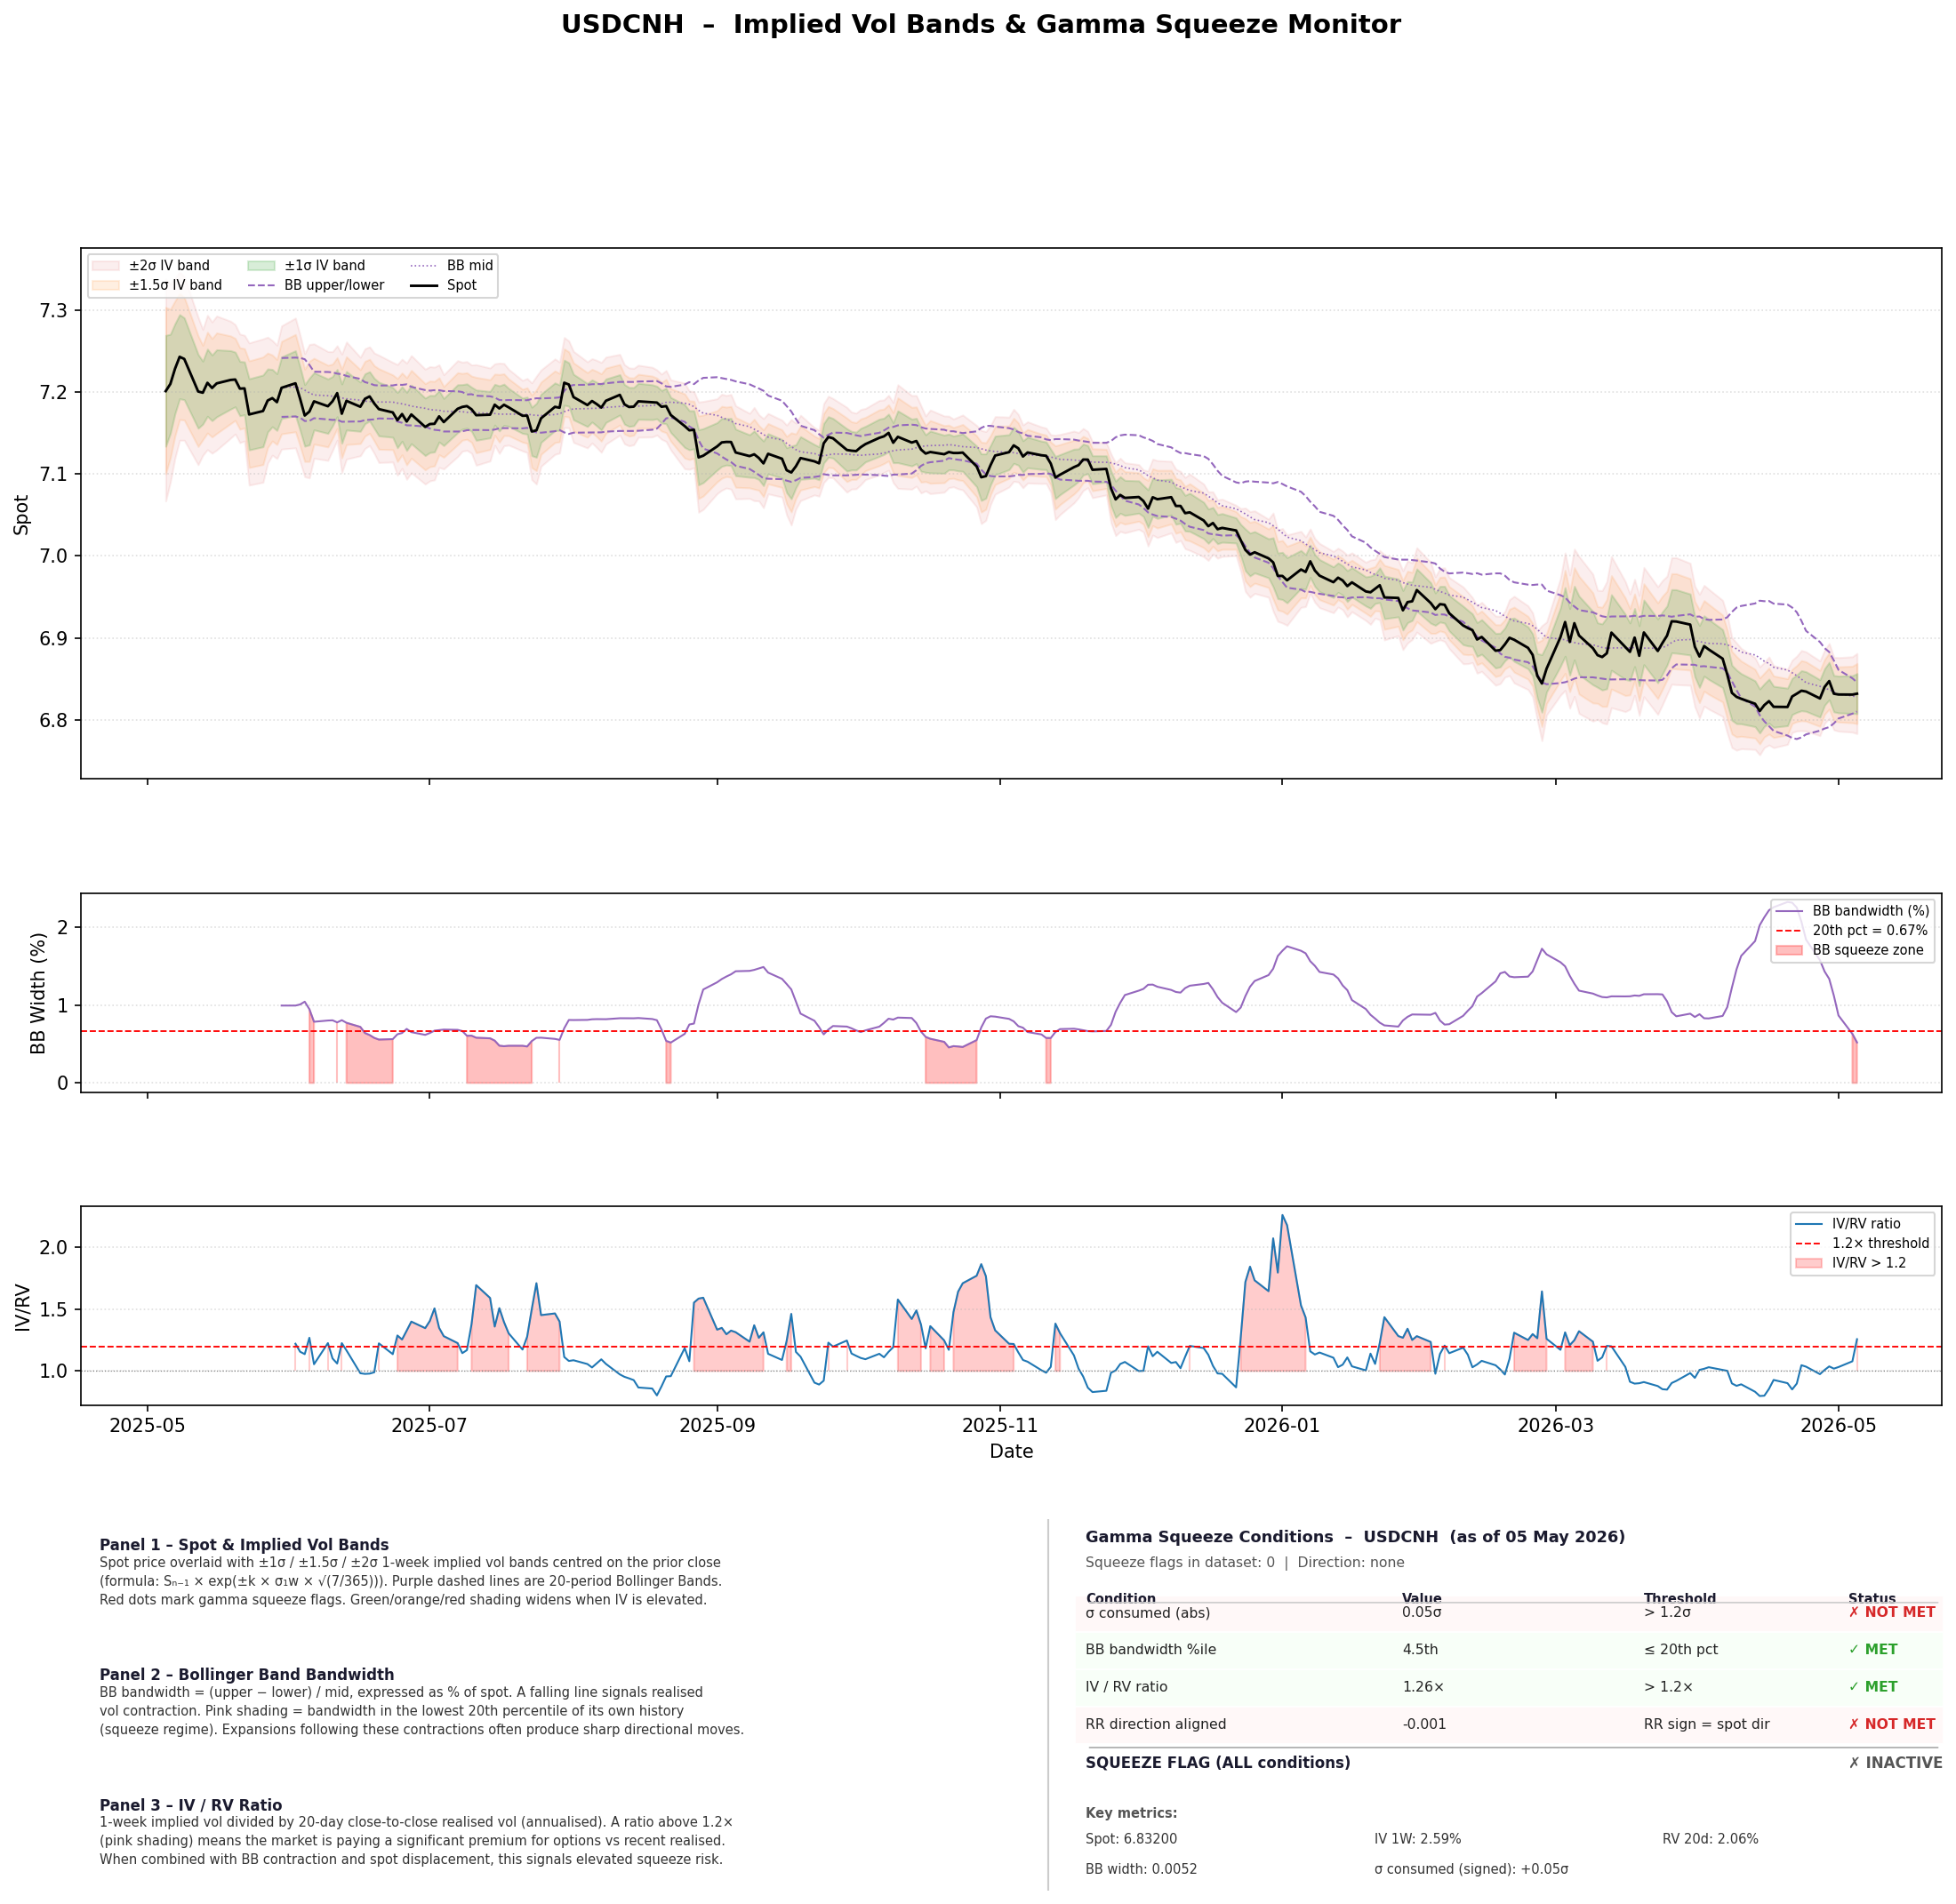

The file beside this chart, header and first rows:
date, spot, implied_vol_1w, risk_reversal_25d, iv_used, band_up_10, band_dn_10, band_up_15, band_dn_15, band_up_20, band_dn_20, sigma_consumed, abs_sigma, bb_mid, bb_upper, bb_lower, bb_bandwidth, bb_bandwidth_pct, bb_squeeze, log_return, rv_20d, iv_rv_ratio, iv_rv_flag, squeeze_flag
2025-05-05, 7.201, 0.06785, -0.008325, 0.06785, 7.269, 7.134, 7.303, 7.1, 7.338, 7.067, , , , , , , , False, , , , False, False
2025-05-06, 7.21, 0.06045, -0.008, 0.06045, 7.27, 7.15, 7.301, 7.12, 7.332, 7.09, 0.128, 0.128, , , , , , False, 0.001207, , , False, False
2025-05-07, 7.228, 0.0548, -0.007925, 0.0548, 7.283, 7.174, 7.311, 7.146, 7.339, 7.119, 0.3052, 0.3052, , , , , , False, 0.002563, , , False, False
2025-05-08, 7.243, 0.05112, -0.006675, 0.05112, 7.294, 7.192, 7.32, 7.166, 7.346, 7.141, 0.2651, 0.2651, , , , , , False, 0.002018, , , False, False
2025-05-09, 7.24, 0.0498, -0.005575, 0.0498, 7.29, 7.191, 7.316, 7.166, 7.341, 7.141, -0.05052, 0.05052, , , , , , False, -0.000359, , , False, False
2025-05-12, 7.201, 0.04512, -0.0063, 0.04512, 7.246, 7.156, 7.268, 7.133, 7.291, 7.111, -0.7923, 0.7923, , , , , , False, -0.005498, , , False, False
2025-05-13, 7.199, 0.03853, -0.00615, 0.03853, 7.238, 7.161, 7.257, 7.142, 7.276, 7.123, -0.03323, 0.03323, , , , , , False, -0.0002083, , , False, False
2025-05-14, 7.211, 0.04102, -0.00575, 0.04102, 7.252, 7.17, 7.273, 7.15, 7.294, 7.13, 0.3142, 0.3142, , , , , , False, 0.001679, , , False, False
2025-05-15, 7.205, 0.04013, -0.005475, 0.04013, 7.245, 7.165, 7.265, 7.145, 7.285, 7.125, -0.1533, 0.1533, , , , , , False, -0.000874, , , False, False
2025-05-16, 7.21, 0.04095, -0.005225, 0.04095, 7.252, 7.17, 7.272, 7.149, 7.293, 7.129, 0.1395, 0.1395, , , , , , False, 0.0007769, , , False, False
2025-05-19, 7.215, 0.0357, -0.0046, 0.0357, 7.25, 7.179, 7.268, 7.161, 7.286, 7.144, 0.1024, 0.1024, , , , , , False, 0.0005823, , , False, False
2025-05-20, 7.215, 0.03338, -0.004425, 0.03338, 7.249, 7.182, 7.265, 7.165, 7.282, 7.149, 0.01398, 0.01398, , , , , , False, 6.93005495812235e-05, , , False, False
2025-05-21, 7.204, 0.03322, -0.00425, 0.03322, 7.237, 7.171, 7.254, 7.155, 7.271, 7.138, -0.3321, 0.3321, , , , , , False, -0.00154, , , False, False
2025-05-22, 7.204, 0.0323, -0.004675, 0.0323, 7.237, 7.172, 7.253, 7.156, 7.269, 7.14, 0.00903, 0.00903, , , , , , False, 4.164208627438976e-05, , , False, False
2025-05-23, 7.173, 0.04367, -0.007075, 0.04367, 7.216, 7.129, 7.238, 7.108, 7.26, 7.086, -0.9846, 0.9846, , , , , , False, -0.004424, , , False, False
2025-05-26, 7.177, 0.044, -0.007375, 0.044, 7.221, 7.133, 7.243, 7.112, 7.265, 7.09, 0.09652, 0.09652, , , , , , False, 0.0005854, , , False, False
2025-05-27, 7.19, 0.0386, -0.007225, 0.0386, 7.228, 7.151, 7.247, 7.132, 7.267, 7.113, 0.2918, 0.2918, , , , , , False, 0.001782, , , False, False
2025-05-28, 7.192, 0.0351, -0.007225, 0.0351, 7.228, 7.158, 7.245, 7.14, 7.263, 7.123, 0.07526, 0.07526, , , , , , False, 0.0004033, , , False, False
2025-05-29, 7.188, 0.03475, -0.00605, 0.03475, 7.222, 7.153, 7.24, 7.136, 7.257, 7.119, -0.1398, 0.1398, , , , , , False, -0.0006815, , , False, False
2025-05-30, 7.205, 0.03768, -0.005375, 0.03768, 7.243, 7.168, 7.262, 7.149, 7.281, 7.13, 0.5047, 0.5047, 7.206, 7.241, 7.17, 0.009964, 100.0, False, 0.002432, , , False, False
2025-06-02, 7.211, 0.03965, -0.003875, 0.03965, 7.25, 7.171, 7.27, 7.151, 7.29, 7.132, 0.1459, 0.1459, 7.206, 7.242, 7.17, 0.009964, 100.0, False, 0.0007631, 0.03248, 1.221, True, False
2025-06-03, 7.192, 0.03875, -0.00395, 0.03875, 7.23, 7.153, 7.25, 7.134, 7.269, 7.115, -0.476, 0.476, 7.205, 7.242, 7.169, 0.01011, 100.0, False, -0.002625, 0.03352, 1.156, False, False
2025-06-04, 7.171, 0.0378, -0.00415, 0.0378, 7.209, 7.134, 7.228, 7.115, 7.247, 7.097, -0.5272, 0.5272, 7.202, 7.24, 7.165, 0.01046, 100.0, False, -0.002841, 0.03326, 1.136, False, False
2025-06-05, 7.176, 0.04098, -0.00455, 0.04098, 7.217, 7.135, 7.237, 7.115, 7.258, 7.095, 0.1275, 0.1275, 7.199, 7.233, 7.165, 0.009501, 20.0, True, 0.0006691, 0.03229, 1.269, True, False
2025-06-06, 7.189, 0.03505, -0.005075, 0.03505, 7.224, 7.154, 7.241, 7.136, 7.259, 7.119, 0.3061, 0.3061, 7.196, 7.225, 7.168, 0.00788, 16.67, True, 0.00174, 0.03323, 1.055, False, False
2025-06-09, 7.183, 0.0334, -0.00475, 0.0334, 7.216, 7.149, 7.233, 7.133, 7.249, 7.116, -0.1715, 0.1715, 7.195, 7.224, 7.167, 0.008039, 28.57, False, -0.000835, 0.02725, 1.226, True, False
2025-06-10, 7.189, 0.03025, -0.004625, 0.03025, 7.219, 7.159, 7.234, 7.144, 7.249, 7.129, 0.1832, 0.1832, 7.195, 7.224, 7.166, 0.008067, 37.5, False, 0.0008489, 0.02746, 1.102, False, False
2025-06-11, 7.199, 0.02888, -0.004625, 0.02888, 7.227, 7.17, 7.242, 7.156, 7.256, 7.141, 0.3281, 0.3281, 7.194, 7.222, 7.166, 0.007802, 11.11, True, 0.001376, 0.02723, 1.061, False, False
2025-06-12, 7.173, 0.0364, -0.005225, 0.0364, 7.21, 7.137, 7.228, 7.119, 7.246, 7.102, -0.8702, 0.8702, 7.193, 7.222, 7.164, 0.008082, 50.0, False, -0.003493, 0.0297, 1.225, True, False
2025-06-13, 7.189, 0.03587, -0.004525, 0.03587, 7.225, 7.154, 7.243, 7.136, 7.261, 7.118, 0.4331, 0.4331, 7.192, 7.22, 7.164, 0.007749, 9.091, True, 0.002186, 0.03073, 1.167, False, False
2025-06-16, 7.182, 0.0302, -0.004775, 0.0302, 7.212, 7.152, 7.227, 7.137, 7.242, 7.122, -0.2011, 0.2011, 7.19, 7.216, 7.164, 0.007217, 8.333, True, -0.001002, 0.03075, 0.9822, False, False
2025-06-17, 7.192, 0.03053, -0.00435, 0.03053, 7.222, 7.161, 7.237, 7.146, 7.253, 7.131, 0.3223, 0.3223, 7.189, 7.212, 7.166, 0.006433, 7.692, True, 0.00135, 0.03124, 0.977, False, False
2025-06-18, 7.195, 0.03022, -0.004125, 0.03022, 7.225, 7.165, 7.24, 7.15, 7.255, 7.135, 0.09519, 0.09519, 7.188, 7.211, 7.166, 0.00617, 7.143, True, 0.0004032, 0.03087, 0.9792, False, False
2025-06-19, 7.186, 0.0308, -0.004, 0.0308, 7.217, 7.155, 7.232, 7.14, 7.248, 7.125, -0.285, 0.285, 7.187, 7.208, 7.167, 0.005807, 6.667, True, -0.001196, 0.03112, 0.9897, False, False
2025-06-20, 7.179, 0.03295, -0.004225, 0.03295, 7.212, 7.146, 7.228, 7.13, 7.245, 7.114, -0.2246, 0.2246, 7.188, 7.208, 7.168, 0.005588, 6.25, True, -0.0009607, 0.02693, 1.224, True, False
2025-06-23, 7.175, 0.0306, -0.00435, 0.0306, 7.206, 7.145, 7.221, 7.13, 7.236, 7.115, -0.1218, 0.1218, 7.188, 7.208, 7.167, 0.005646, 11.76, True, -0.0005573, 0.02693, 1.136, False, False
2025-06-24, 7.166, 0.03402, -0.00485, 0.03402, 7.199, 7.132, 7.216, 7.115, 7.233, 7.098, -0.3118, 0.3118, 7.187, 7.209, 7.164, 0.006271, 27.78, False, -0.001325, 0.02644, 1.287, True, False
2025-06-25, 7.173, 0.03352, -0.005425, 0.03352, 7.206, 7.14, 7.223, 7.123, 7.24, 7.107, 0.2216, 0.2216, 7.186, 7.209, 7.162, 0.006433, 31.58, False, 0.001046, 0.02672, 1.255, True, False
2025-06-26, 7.164, 0.03575, -0.007025, 0.03575, 7.2, 7.129, 7.217, 7.111, 7.235, 7.093, -0.2726, 0.2726, 7.184, 7.209, 7.159, 0.00696, 40.0, False, -0.001269, 0.02696, 1.326, True, False
2025-06-27, 7.173, 0.03598, -0.006825, 0.03598, 7.208, 7.137, 7.226, 7.119, 7.244, 7.101, 0.2419, 0.2419, 7.183, 7.206, 7.159, 0.006545, 38.1, False, 0.0012, 0.02571, 1.399, True, False
2025-06-30, 7.157, 0.03538, -0.00675, 0.03538, 7.193, 7.122, 7.21, 7.105, 7.228, 7.088, -0.4243, 0.4243, 7.18, 7.202, 7.158, 0.006193, 22.73, False, -0.002121, 0.02627, 1.347, True, False
2025-07-01, 7.161, 0.03515, -0.005775, 0.03515, 7.196, 7.126, 7.213, 7.109, 7.231, 7.092, 0.09957, 0.09957, 7.179, 7.202, 7.155, 0.006434, 39.13, False, 0.0004889, 0.02502, 1.405, True, False
2025-07-02, 7.161, 0.03467, -0.0039, 0.03467, 7.196, 7.127, 7.213, 7.11, 7.23, 7.093, 0.008586, 0.008586, 7.178, 7.202, 7.154, 0.006736, 45.83, False, 4.189329777663059e-05, 0.02302, 1.506, True, False
2025-07-03, 7.17, 0.03152, -0.0039, 0.03152, 7.202, 7.139, 7.217, 7.123, 7.233, 7.108, 0.264, 0.264, 7.178, 7.202, 7.153, 0.006802, 48.0, False, 0.00127, 0.02337, 1.349, True, False
2025-07-04, 7.163, 0.02898, -0.00405, 0.02898, 7.192, 7.135, 7.207, 7.12, 7.221, 7.106, -0.2231, 0.2231, 7.176, 7.201, 7.152, 0.006873, 50.0, False, -0.0009767, 0.02261, 1.282, True, False
2025-07-07, 7.179, 0.02945, -0.00355, 0.02945, 7.209, 7.15, 7.224, 7.136, 7.238, 7.121, 0.5625, 0.5625, 7.176, 7.201, 7.152, 0.006839, 48.15, False, 0.002259, 0.02403, 1.225, True, False
2025-07-08, 7.182, 0.0273, -0.00335, 0.0273, 7.209, 7.155, 7.223, 7.141, 7.236, 7.128, 0.07839, 0.07839, 7.176, 7.2, 7.152, 0.006688, 39.29, False, 0.0003203, 0.02385, 1.145, False, False
2025-07-09, 7.183, 0.0272, -0.00325, 0.0272, 7.21, 7.156, 7.223, 7.142, 7.237, 7.129, 0.03676, 0.03676, 7.175, 7.197, 7.153, 0.006076, 13.79, True, 0.0001392, 0.02327, 1.169, False, False
2025-07-10, 7.179, 0.0271, -0.003325, 0.0271, 7.206, 7.152, 7.219, 7.139, 7.233, 7.125, -0.1439, 0.1439, 7.175, 7.197, 7.154, 0.006089, 16.67, True, -0.0005431, 0.01966, 1.379, True, False
2025-07-11, 7.172, 0.0309, -0.006075, 0.0309, 7.202, 7.141, 7.218, 7.126, 7.233, 7.111, -0.2667, 0.2667, 7.175, 7.195, 7.154, 0.005828, 12.9, True, -0.001003, 0.01824, 1.694, True, False
2025-07-14, 7.172, 0.02855, -0.00585, 0.02855, 7.201, 7.144, 7.215, 7.13, 7.229, 7.116, 0.01951, 0.01951, 7.174, 7.195, 7.153, 0.005752, 9.375, True, 8.365867266438135e-05, 0.01795, 1.59, True, False
2025-07-15, 7.184, 0.02495, -0.005325, 0.02495, 7.209, 7.16, 7.222, 7.147, 7.234, 7.135, 0.4294, 0.4294, 7.174, 7.193, 7.154, 0.005454, 3.03, True, 0.0017, 0.01836, 1.359, True, False
2025-07-16, 7.18, 0.02772, -0.00455, 0.02772, 7.208, 7.152, 7.221, 7.139, 7.235, 7.125, -0.185, 0.185, 7.173, 7.19, 7.156, 0.004803, 2.941, True, -0.0006405, 0.01839, 1.508, True, False
2025-07-17, 7.184, 0.02525, -0.00535, 0.02525, 7.21, 7.159, 7.222, 7.147, 7.235, 7.134, 0.1629, 0.1629, 7.173, 7.19, 7.156, 0.004736, 2.857, True, 0.0006266, 0.01809, 1.396, True, False
2025-07-18, 7.181, 0.02325, -0.005175, 0.02325, 7.204, 7.158, 7.216, 7.147, 7.228, 7.135, -0.1232, 0.1232, 7.173, 7.19, 7.156, 0.00479, 5.556, True, -0.0004316, 0.01781, 1.305, True, False
2025-07-21, 7.171, 0.02165, -0.0053, 0.02165, 7.193, 7.15, 7.203, 7.139, 7.214, 7.128, -0.4447, 0.4447, 7.173, 7.19, 7.156, 0.004789, 5.405, True, -0.001435, 0.01845, 1.173, False, False
2025-07-22, 7.171, 0.02275, -0.005475, 0.02275, 7.194, 7.149, 7.205, 7.137, 7.217, 7.126, 0.009288, 0.009288, 7.173, 7.19, 7.156, 0.004701, 2.632, True, 2.788972403292912e-05, 0.0178, 1.278, True, False
2025-07-23, 7.152, 0.0298, -0.005725, 0.0298, 7.181, 7.122, 7.196, 7.108, 7.211, 7.093, -0.8573, 0.8573, 7.172, 7.191, 7.153, 0.0054, 15.38, True, -0.002709, 0.01986, 1.501, True, False
2025-07-24, 7.153, 0.03322, -0.0062, 0.03322, 7.186, 7.12, 7.203, 7.104, 7.219, 7.088, 0.04734, 0.04734, 7.171, 7.192, 7.151, 0.005816, 30.0, False, 0.0001957, 0.01944, 1.709, True, False
2025-07-25, 7.168, 0.0296, -0.005875, 0.0296, 7.197, 7.139, 7.212, 7.124, 7.227, 7.109, 0.4456, 0.4456, 7.171, 7.192, 7.15, 0.005831, 34.15, False, 0.002053, 0.02039, 1.452, True, False
... 202 more rows
